pico-8 play session: mixed d-pad (fixed 12-tick cycle), after a click and taps of 🅾, ❎, 🅾+❎, 🅾 in the second before t = 0

[t = 2 s] mixed d-pad (1.2s cycle ×~1): → ← ↑ ↓ + 🅾/❎ taps, ~2s
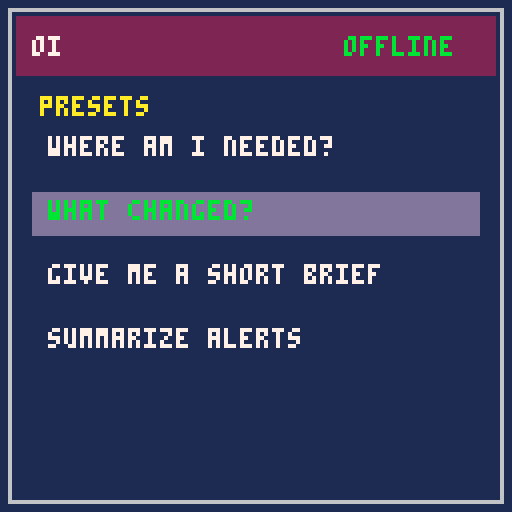
[t = 4 s] mixed d-pad (1.2s cycle ×~3): → ← ↑ ↓ + 🅾/❎ taps, ~4s
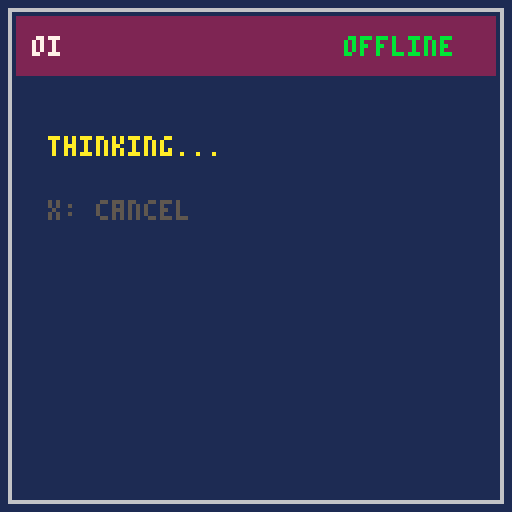
[t = 6 s] mixed d-pad (1.2s cycle ×~5): → ← ↑ ↓ + 🅾/❎ taps, ~6s
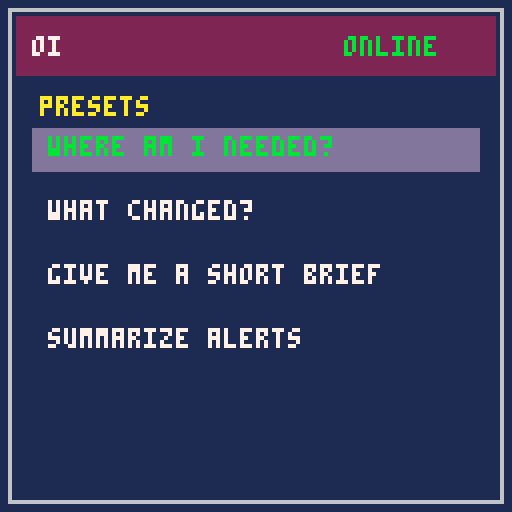

pico-8 cartridge
version 41
__lua__
-- oi_pico8_shell.p8
-- sketch-only front-end cart for oi on pico-8-class devices
-- this does not do direct networking; a host bridge is assumed.

app={
 mode="idle",
 online=false,
 title="oi",
 body="press o to open",
 page=1,
 pages={},
 cursor=1,
 last_btn={u=false,d=false,l=false,r=false,o=false,x=false},
 presets={
  "where am i needed?",
  "what changed?",
  "give me a short brief",
  "summarize alerts"
 },
 mailbox_out=nil,
 tick=0
}

function split_pages(text,width,lines)
 local words={}
 for w in all(split(text," ",false)) do
  add(words,w)
 end

 local pages={}
 local page={}
 local line=""

 for w in all(words) do
  local candidate=line=="" and w or (line.." "..w)
  if #candidate<=width then
   line=candidate
  else
   add(page,line)
   line=w
   if #page>=lines then
    add(pages,page)
    page={}
   end
  end
 end

 if line!="" then add(page,line) end
 if #page>0 then add(pages,page) end
 if #pages==0 then add(pages,{""}) end
 return pages
end

function set_card(title,body)
 app.title=title
 app.body=body
 app.pages=split_pages(body,16,6)
 app.page=1
 app.mode="showing"
end

function send_intent(intent,preset)
 -- sketch mailbox write; real build would go through host bridge IPC
 app.mailbox_out={
  type="intent",
  intent=intent,
  preset=preset,
  nonce=app.tick
 }
 app.mode="waiting"
 app.title="oi"
 app.body="asking oi..."
 app.pages=split_pages(app.body,16,6)
 app.page=1
end

function mock_bridge_poll()
 -- placeholder for local IPC read
 -- to keep the sketch demonstrable, fake a response after a short delay
 if app.mode=="waiting" and app.tick%90==0 then
  app.online=true
  set_card("oi","all quiet. one thing to check: kitchen sensor battery low.")
 end
end

function pressed(name,current)
 local was=app.last_btn[name]
 app.last_btn[name]=current
 return current and not was
end

function handle_idle()
 if pressed("o",btn(4)) then
  app.mode="menu"
 end
end

function handle_menu()
 if pressed("u",btn(2)) then
  app.cursor=max(1,app.cursor-1)
 end
 if pressed("d",btn(3)) then
  app.cursor=min(#app.presets,app.cursor+1)
 end
 if pressed("o",btn(4)) then
  send_intent("send_preset",app.presets[app.cursor])
 end
 if pressed("x",btn(5)) then
  app.mode="idle"
 end
end

function handle_showing()
 if pressed("u",btn(2)) then
  app.page=max(1,app.page-1)
 end
 if pressed("d",btn(3)) then
  app.page=min(#app.pages,app.page+1)
 end
 if pressed("x",btn(5)) then
  app.mode="idle"
 end
end

function handle_waiting()
 if pressed("x",btn(5)) then
  app.mode="idle"
  app.body="cancelled"
  app.pages=split_pages(app.body,16,6)
  app.page=1
 end
end

function _update60()
 app.tick+=1
 mock_bridge_poll()

 if app.mode=="idle" then
  handle_idle()
 elseif app.mode=="menu" then
  handle_menu()
 elseif app.mode=="waiting" then
  handle_waiting()
 elseif app.mode=="showing" then
  handle_showing()
 end
end

function draw_frame()
 cls(1)
 rect(2,2,125,125,6)
 rectfill(4,4,123,18,2)
 print(app.title,8,9,7)
 print(app.online and "online" or "offline",86,9,11)
end

function draw_idle()
 print("o: open",12,34,7)
 print("tiny oi shell",12,46,6)
 print("bridge required",12,58,5)
end

function draw_menu()
 print("presets",10,24,10)
 for i=1,#app.presets do
  local y=34+(i-1)*16
  local c=i==app.cursor and 11 or 7
  if i==app.cursor then rectfill(8,y-2,119,y+8,13) end
  print(app.presets[i],12,y,c)
 end
end

function draw_showing()
 local lines=app.pages[app.page]
 for i=1,#lines do
  print(lines[i],10,26+(i-1)*12,7)
 end
  print(app.page.."/"..#app.pages,98,112,6)
  print("x: back",10,112,5)
end

function draw_waiting()
 print("thinking...",12,34,10)
 print("x: cancel",12,50,5)
end

function _draw()
 draw_frame()
 if app.mode=="idle" then
  draw_idle()
 elseif app.mode=="menu" then
  draw_menu()
 elseif app.mode=="waiting" then
  draw_waiting()
 elseif app.mode=="showing" then
  draw_showing()
 end
end
